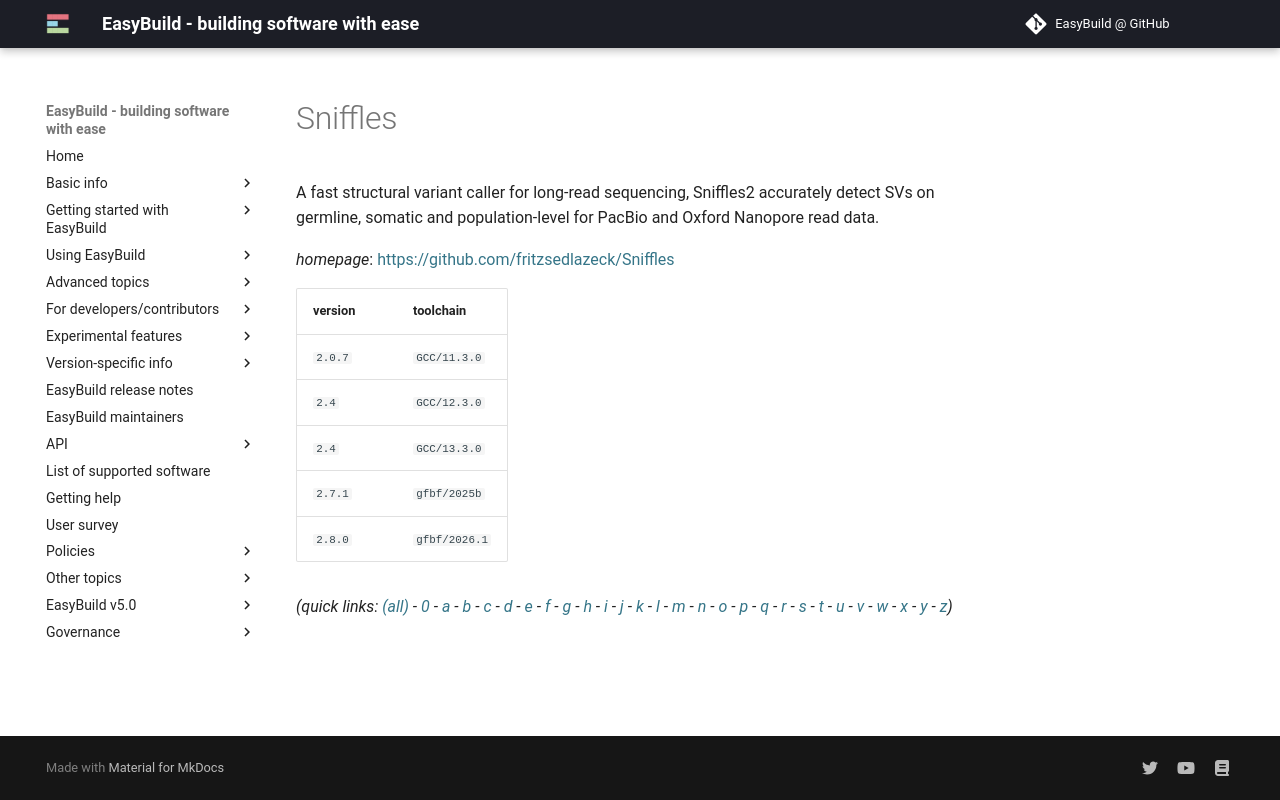

repository: easybuilders/easybuild-docs · page: version-specific/supported-software/s/Sniffles/index.html · generator: mkdocs

---
search:
  boost: 0.5
---
# Sniffles

A fast structural variant caller for long-read sequencing,  Sniffles2 accurately detect SVs on germline, somatic and population-level for PacBio and Oxford Nanopore read data.

*homepage*: <https://github.com/fritzsedlazeck/Sniffles>

version | toolchain
--------|----------
``2.0.7`` | ``GCC/11.3.0``
``2.4`` | ``GCC/12.3.0``
``2.4`` | ``GCC/13.3.0``
``2.7.1`` | ``gfbf/2025b``


*(quick links: [(all)](../index.md) - [0](../0/index.md) - [a](../a/index.md) - [b](../b/index.md) - [c](../c/index.md) - [d](../d/index.md) - [e](../e/index.md) - [f](../f/index.md) - [g](../g/index.md) - [h](../h/index.md) - [i](../i/index.md) - [j](../j/index.md) - [k](../k/index.md) - [l](../l/index.md) - [m](../m/index.md) - [n](../n/index.md) - [o](../o/index.md) - [p](../p/index.md) - [q](../q/index.md) - [r](../r/index.md) - [s](../s/index.md) - [t](../t/index.md) - [u](../u/index.md) - [v](../v/index.md) - [w](../w/index.md) - [x](../x/index.md) - [y](../y/index.md) - [z](../z/index.md))*
